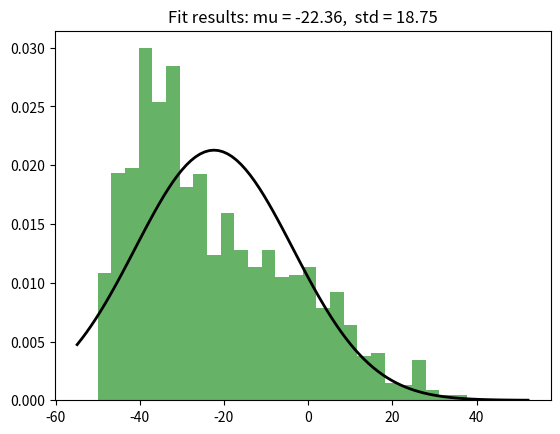

Write the Python code that produced this figure.
import numpy as np
import matplotlib.pyplot as plt
import scipy.stats as stats

# 生成示例数据
# 在实际应用中，你可以从文件或数据库中读取数据
data = [
-25.88,
-26.98,
-31.04,
-24.26,
-23.3,
-5.62,
-15.35,
-38.62,
-12.15,
-27.69,
-2.69,
0.55,
-22.23,
-36.83,
-11.91,
-7.15,
-10.09,
-10.08,
-10.08,
8.3,
-2.39,
-6.75,
-6.75,
-4.31,
4.16,
7.48,
11.15,
11.29,
12,
6.54,
9.3,
9.3,
15.67,
25.42,
8.2,
5.21,
-22.43,
-34.12,
-40.29,
-7.7,
33.33,
32.18,
11.53,
30.66,
26.74,
27.86,
42.32,
47.36,
40.26,
4.18,
16.99,
24.28,
16.28,
-9.58,
-30.24,
-37.47,
-16.87,
-6.99,
-3.78,
-0.64,
2.71,
19.52,
35.49,
38.36,
-3.25,
-30.49,
-34.69,
-27.34,
-25.79,
-25.79,
-25.79,
-22.74,
-18.84,
-14.92,
-23.32,
-26.26,
-18.27,
-40.67,
-44.36,
-24.29,
-8.6,
-4.73,
-13.7,
-48.49,
-48.9,
-48.9,
-39.09,
-40.72,
-34.3,
-34.82,
-40.95,
-45.48,
-32.21,
-27.16,
-17.57,
-12.26,
-38.35,
-42.79,
-32.93,
-16.77,
-18.05,
-18.01,
-21.99,
-18.17,
-29.15,
-31.46,
-21.28,
-21.28,
-18.27,
-17.58,
-20.68,
-18.99,
-18.99,
-18.98,
-18.99,
-18.99,
-18.99,
-18.99,
-19.76,
-19.75,
-19.76,
-19.79,
-18.19,
-14.54,
-4.13,
3.37,
-14.69,
-14.69,
-4.32,
1.92,
-15.58,
13.7,
34.1,
14.15,
18.53,
15.32,
17.98,
14.16,
17.39,
-1.72,
-7.25,
-11.52,
-5.97,
1.14,
-10.07,
-8.54,
-6.98,
-19.27,
-23.85,
-17.93,
-22.03,
-25.82,
-18.08,
-23.41,
-29.22,
-7.43,
-1.93,
-1.93,
-10.78,
-3.27,
-3.24,
-5.02,
-3.92,
-3.9,
-13.05,
-21.49,
0,
0,
-18.01,
-22.25,
-27.68,
-10.24,
-5.42,
2.25,
0.84,
-15.75,
-18.42,
-18.45,
-14.21,
-7.34,
-20.68,
-20.3,
-23.9,
-23.87,
-23.9,
-17.58,
-21.73,
-21.79,
-21.7,
-23.01,
-21.33,
-17.71,
-14.96,
-9.5,
1.81,
-20.51,
-20.15,
-33.4,
-32.37,
-26.1,
-30.14,
-24.42,
-24.42,
-24.44,
-31.07,
-26.07,
-26.04,
-26.03,
-7.81,
-1.59,
12.76,
12.72,
10.62,
-4.91,
-5.44,
-3.47,
4.7,
4.69,
4.64,
1.09,
-7.81,
1.75,
9.45,
3.33,
1.65,
1.65,
1.59,
-9.97,
-9.14,
-9.15,
-11.24,
-2.52,
-2.54,
-4.63,
-5.44,
-5.44,
-5.42,
-5.44,
-5.44,
-10.29,
-12.44,
-12.44,
-5.12,
3.46,
-1.31,
-3.72,
-3.74,
-3.73,
-18.89,
-47.73,
-47.42,
-33.57,
-40.42,
-35.96,
-29.45,
-37.3,
-1.63,
3.33,
-2.92,
-0.02,
-1.21,
-1.22,
-1.21,
0.69,
-10.06,
-12.21,
-12.22,
-19.25,
-44,
-44.02,
-36.48,
-45.6,
-45.6,
-32.31,
-31.38,
-38.13,
-31.94,
-46.52,
-46.5,
-22.5,
-6.2,
-14.49,
-15.18,
-15.17,
-32.71,
-45.84,
-30.98,
-14,
-16.12,
-10.64,
-14.51,
-18.72,
-20.91,
-14.64,
-12.69,
-14.28,
-19.1,
-19.1,
-22.03,
-38.8,
-23.95,
-22.92,
-30.87,
-32.1,
-31.77,
-31.44,
-34.91,
-33.13,
-30.41,
-30.39,
-30.34,
-30.36,
-36.67,
-28.02,
-28.99,
-14.51,
-6.18,
-10.63,
-33.76,
-49.97,
-32.68,
-7.16,
7.34,
-19.5,
-19.5,
-17.69,
-30.02,
-35.6,
-19.37,
-27.12,
-27.12,
-22.59,
-27.98,
-36.14,
-21.39,
-36.4,
-36.4,
-36.4,
-35.69,
-24.28,
-20.5,
-20.5,
-16.99,
-29.03,
-30.6,
-30.6,
-23.95,
-12.3,
-12.3,
-13.38,
-6.4,
-12.14,
-14.91,
-9.9,
-2.3,
-16.84,
-16.7,
-18.55,
-17.2,
-11.67,
-26.93,
-41.26,
-48.06,
-25.75,
-26.9,
-43.6,
-19.36,
-20.54,
-22.69,
-20.06,
-18.79,
-21.21,
-16.95,
-24.5,
-24.5,
-20.1,
-23.55,
-18.41,
-13.57,
-19.2,
-24.92,
-14.57,
-8.74,
1.3,
-8.91,
-18.2,
-18.2,
-19.01,
-25.01,
-24.7,
-32.13,
-31.29,
-37.4,
-29.6,
-28.77,
-29.5,
-29.81,
-42.94,
-44.1,
-44.1,
-47.24,
-46.74,
-46.74,
-46.74,
-46.91,
-47.84,
-47.83,
-47.83,
-47.84,
-47.83,
-45.54,
-47.12,
0,
0,
-47.12,
-47.16,
-48.2,
-48.2,
-46.14,
-41.4,
-38.35,
-41.59,
-41.6,
-41.6,
-41.6,
-41.6,
-41.6,
-37.5,
-43.11,
-44.34,
-45,
-44.99,
-45,
-40.21,
-42.1,
-42.1,
-39.71,
-36.28,
-36.27,
-32.68,
-37.18,
-35.41,
-34.06,
-39.65,
-44.28,
-43.73,
-38.85,
-49.04,
-45.96,
-44.62,
-49.07,
-46.39,
-46.39,
-46.39,
-49.88,
-49.88,
-49.53,
-49.33,
-48.26,
-48.19,
-49.09,
-49.09,
-44.96,
-44.97,
-42.89,
-38.45,
-44.17,
-49.96,
-49.64,
-48.89,
-48.89,
-48.88,
-48.89,
0,
0,
-48.89,
-48.89,
-48.89,
-48.89,
-48.89,
-49.87,
-48.38,
-46.91,
-45.88,
-44.5,
-43.19,
-43.19,
-44.06,
-47.08,
-47.08,
-48.6,
-48.6,
-44.18,
-45.98,
-46.28,
-48.77,
-45.83,
-45.83,
-45.83,
-45.83,
-45.83,
-46,
-42.88,
-48.09,
-48.09,
-48.09,
-48.09,
-48.09,
-46.89,
-46.89,
-46.89,
-46.89,
-49.74,
-49.74,
-49.79,
-47.9,
-45.69,
-45.69,
-42.69,
-45.62,
-43.29,
-43.29,
-43.29,
-43.26,
-40.59,
-43.77,
-44.19,
-44.54,
-46.68,
-46.69,
-46.69,
-44.89,
-44.89,
-44.89,
-45.59,
-45.59,
-45.59,
-45.59,
-45.59,
-45.59,
-45.59,
-45.59,
-45.59,
-46.94,
-45.73,
-45.72,
-45.72,
-45.73,
-45.72,
-45.7,
-45.7,
-45.7,
-45.7,
-45.7,
-45.7,
-45.7,
-45.7,
-45.7,
-45.7,
-45.7,
-45.7,
-45.7,
-41.29,
-41.29,
-41.28,
-41.98,
-41.98,
-41.98,
-41.99,
-41.93,
-37.8,
-37.29,
-37.29,
-37.29,
-37.29,
-37.7,
-40.8,
-40.8,
-39.89,
-39.89,
-40.57,
-41.49,
-41.49,
-40.39,
-40.39,
-40.39,
-40.39,
-39.32,
-36.99,
-37.19,
-38.19,
-38.19,
-36.07,
-33.59,
-33.59,
-36.3,
-44.08,
-45.48,
-45.49,
-45.49,
-45.49,
-45.48,
0,
0,
-45.76,
-46.4,
-42.81,
-43.61,
-44.89,
-44.89,
-44.89,
-48.9,
-48.9,
-48.9,
-45.92,
-44.89,
-44.89,
-47.19,
-47.19,
-47.19,
-43.88,
-43.88,
-43.88,
-47.62,
-44.78,
-41.5,
-39.91,
-47.63,
-36.98,
-42.87,
-42.66,
-43.49,
-43.6,
-47.49,
-47.49,
-47.49,
-47.49,
-47.49,
-47.49,
-47.49,
-47.49,
-49.6,
-46.12,
-34.79,
-34.79,
-36.36,
-41.8,
-35.79,
-35.79,
-35.78,
-36.18,
-48.08,
-48.08,
-39.86,
-36.98,
-36.98,
-36.98,
-36.99,
-36.98,
-36.99,
-36.98,
-32.65,
-41.03,
-35.47,
-33.54,
-42.97,
-38.18,
-38.16,
-23.72,
-39.29,
-39.29,
-39.5,
-43.48,
-43.48,
-43.48,
-43.48,
-43.47,
-43.48,
-41.71,
-42.8,
-42.8,
-42.8,
-42.8,
-42.8,
-39.29,
-39.48,
-41.18,
-41.17,
-33.31,
-32.99,
-38.32,
-32.49,
-32.49,
-32.48,
-35.09,
-35.09,
-35.09,
-38.99,
-40.38,
-35.37,
-24.38,
-24.38,
-24.38,
-24.39,
-24.39,
-24.39,
-24.39,
-25.69,
-34.28,
-34.28,
-30.97,
-26.69,
-26.69,
-26.69,
-26.69,
-26.68,
-26.68,
-26.68,
-27.24,
-31.38,
-31.38,
-30.26,
-30.92,
-35.91,
-47.77,
-46.73,
-46.72,
-46.58,
-48.18,
-48.18,
-47.36,
-46.58,
-46.59,
-46.58,
-40.49,
-39.58,
-39.58,
-41.27,
-45.71,
-37.78,
-37.78,
-37.72,
-34.94,
-42.96,
-43.3,
-43.3,
-40.36,
-38.9,
-38.9,
-38.9,
-38.9,
-38.9,
-38.9,
-38.9,
-36.59,
-39.27,
-39.27,
-39.27,
-39.27,
-39.26,
-39.2,
-39.2,
-33.38,
-33.38,
-33.38,
-33.38,
-37.2,
-37.2,
-37.2,
-37.2,
-39.58,
-39.57,
-39.55,
-39.55,
-39.58,
-39.58,
-39.58,
-39.56,
-33.09,
-33.08,
-33.08,
-33.08,
-33.07,
-33.08,
-33.08,
-33.08,
-35.39,
-37.88,
-37.87,
-37.87,
-37.87,
-37.87,
-37.87,
-37.87,
-35.68,
-33.69,
-33.69,
-33.69,
-33.69,
-33.69,
-33.69,
-33.69,
-36,
-46.66,
-46.67,
-46.67,
-50,
-50,
-50,
-50,
-47.5,
-39.88,
-42.8,
-42.85,
-38.81,
-38.21,
-38.7,
-32.35,
-32.7,
-28.89,
-36.57,
-36.57,
-36.57,
-36.57,
-36.57,
-39.79,
-45.02,
-45.9,
-36.15,
-35.07,
-36.55,
-37.17,
-38.07,
-38.73,
-30.84,
-28.37,
-32.07,
-33.27,
-32.02,
-35.03,
-35.67,
-33.64,
-29.91,
-31.46,
-34.72,
-34.87,
-34.86,
-33.47,
-33.75,
-33.57,
-33.57,
-35.1,
-38.6,
-42.58,
-34.88,
-27.47,
-31.61,
-32.51,
-34.22,
-34.89,
-36.74,
-40.18,
-41.2,
-41.72,
-38.59,
-38.02,
-39.33,
-40.72,
-40.72,
-40.72,
-36.34,
-36.98,
-36.98,
-34.78,
-34.45,
-33.91,
-35.77,
-32.1,
-33.98,
-36.88,
-31.16,
-31,
-30.65,
-30.72,
-29.89,
-30.5,
-28.39,
-25.26,
-23.37,
-23.38,
-32.49,
-14.68,
-39.16,
-17.58,
-34.52,
-34.49,
-34.41,
-36.11,
-37.9,
-42.48,
-30.9,
-21.74,
-21.13,
-17.38,
-21.86,
-30.47,
-30.36,
-33.02,
-33.07,
-33.07,
-35.29,
-38.96,
-44.58,
-44.59,
-44.59,
-49.29,
-49.28,
-49.29,
-49.28,
-49.28,
-49.27,
-40.53,
-37.9,
-37.9,
-43.69,
-38.43,
-38.88,
-34.75,
-40.53,
-49.98,
-43.68,
-44.21,
-46.88,
-47.39,
-48.18,
-48.18,
-48.18,
-48.18,
-48.18,
-48.18,
-42.97,
-37.38,
-31.8,
-31.1,
-31.1,
-33,
-36.08,
-36.09,
-36.08,
-36.07,
-41.81,
-34.62,
-30.95,
-42.29,
-41.9,
-49.19,
-37.86,
-47.17,
-44.1,
-32.29,
-32.56,
-30.8,
-31.79,
-25.35,
-27.57,
-27.58,
-27.56,
-30.04,
-38.18,
-38.18,
-38.18,
-43.41,
-48.78,
-48.78,
-46.2,
-43.73,
-25.98,
-25.98,
-25.98,
-28.55,
-32.68,
-32.68,
-32.68,
-27.92,
-32.28,
-32.28,
-29.51,
-35,
-28.69,
-36.49,
-37.19,
-34.1,
-42.77,
-45.22,
-44.39,
-28.49,
-28.48,
-28.48,
-28.48,
-33.93,
-31.12,
-33.79,
-34.18,
-34.18,
-34.18,
-42.48,
-41.88,
-45.24,
-35.97,
-35.98,
-38.51,
-44.54,
-39.81,
-38.47,
-36.58,
-36.58,
-36.58,
-35.41,
-41.18,
-42.92,
-39.05,
-30.14,
-35.42,
-33.59,
-35.22,
-31.18,
-27.98,
-26.6,
-26.91,
-26.36,
-34.78,
-34.67,
-32.69,
-35.17,
-29.62,
-29.73,
-31.4,
-34.23,
-36.44,
-27.99,
-23.1,
-22.85,
-23.66,
-22.18,
-23.82,
-31.07,
-32.78,
-32.49,
-32.59,
-25.3,
-23.06,
-23.33,
-22.25,
-23.09,
-25.02,
-29.14,
-30.08,
-28.34,
-26.75,
-21.7,
-20.67,
-23.27,
-26.8,
-27.35,
-24.08,
-19.53,
-16.23,
-22.42,
-29.5,
-33.32,
-35.49,
-32.06,
-29.69,
-30.25,
-30.47,
-28.21,
-24.23,
-24.28,
-25.58,
-25.58,
-30.02,
-30.57,
-31.37,
-30.8,
-32.54,
-32.22,
-32.33,
-34.19,
-39.24,
-36.66,
-40.8,
-36.47,
-33.78,
-34.67,
-32.51,
-32.95,
-34.89,
-36.21,
-30.67,
-30.34,
-28.04,
-24.58,
-21.1,
-23.86,
-30.12,
-35.09,
-35.4,
-36.77,
-28.28,
-22.39,
-20.6,
-20.03,
-22.19,
-25.11,
-31.48,
-30.69,
-31.83,
-32.78,
-32.19,
-30.44,
-29.88,
-31.22,
-33.49,
-30.78,
-31.29,
-32.38,
-35.34,
-28.41,
-24.79,
-31.11,
-37.28,
-33.99,
-33.1,
-32.59,
-36.48,
-32.11,
-27.17,
-26.19,
-10.68,
-21.97,
-23.24,
-24.85,
-27.03,
-24.53,
2.2,
-15.28,
-42.32,
-32.89,
-22.24,
-21.31,
-4.24,
-5.51,
-14.49,
-16.57,
-14.63,
-13.87,
-4.79,
-2.08,
-3.6,
-1.44,
-7.88,
-15.73,
-17.66,
-2.91,
8.02,
9.06,
8.35,
13.12,
8.09,
-4.47,
-2.42,
6,
18.09,
0.23,
-16.46,
-28.86,
-41.35,
-40.78,
-40.56,
-38.44,
-46.17,
-33.31,
-33.35,
-37.3,
-48.16,
-25.42,
-33.88,
-33.87,
-36.42,
-43.44,
-40.81,
-35.85,
-35.82,
-38.39,
-34.52,
-38.08,
-38.08,
-39.56,
-39.17,
-37.38,
-41.67,
-34.33,
-34.27,
-37.38,
-37.38,
-30.05,
-32.98,
-32.98,
-34.22,
-38.64,
-45.76,
-33.47,
-33.08,
-33.08,
-33.08,
-14.26,
0,
0,
-3.67,
-39.91,
-49.38,
-44.17,
-45.08,
-35.61,
-33.84,
-19.1,
-33.25,
-3.19,
2.72,
11.31,
-3.18,
-6.14,
-6.22,
-4.01,
-7.49,
-31.69,
-30.6,
-20.65,
-11.57,
-9.64,
-12.6,
-15.73,
-38.21,
-19.61,
-27.63,
-19.2,
-29.41,
-18.56,
-8.08,
-0.69,
-10.71,
-9.64,
15.07,
1.22,
-0.49,
-0.47,
-4.18,
-12.61,
-26.36,
-9.75,
-18.17,
-46.8,
-24.67,
-42.8,
-49.9,
-28.88,
-41.02,
-32.54,
-13.89,
-13.82,
-17.28,
-24.77,
-24.75,
-21.39,
-25.8,
-24.98,
-17.39,
-29.09,
-26.13,
-31.96,
-28.92,
-42.08,
-38.75,
-26.86,
-44.47,
-25.38,
-24.45,
-46.94,
-31.64,
-26.5,
-36.53,
-25.85,
-21.07,
-34.09,
-18.45,
-35.19,
-37.56,
-37.18,
-48.17,
-31.36,
-31.82,
-49.41,
-29.64,
-30.81,
-37.75,
-41.45,
-37.29,
-4.27,
-1.96,
-0.59,
0.86,
-11.98,
-45.87,
-11.84,
-13.26,
-13.76,
-4.9,
0.49,
6.49,
-7.68,
-26.23,
-26.25,
-11.63,
-21.32,
-12.5,
-14.39,
-28.99,
-33.59,
-20.36,
-17.71,
-35.17,
-17.6,
-28.68,
-12.6,
-17.72,
-22.82,
-5.94,
-0.94,
-16.98,
9.54,
0.58,
-16.19,
-16.24,
-2.44,
-11.38,
-11.1,
-7.18,
-13.03,
-27.88,
-46.24,
-38.52,
-27.76,
-39.06,
-23.5,
-23.98,
-11.45,
-16.51,
-1.51,
0.15,
-27.62,
-39.9,
-18.78,
-33.12,
-44.3,
-22.76,
-21.74,
-41.2,
-14.71,
-19.12,
-23.83,
-23.89,
-32.91,
0,
0,
-20.51,
-40.5,
-21.56,
-46.47,
-23.88,
-46.56,
-18.95,
-30.45,
-2.19,
-0.3,
-1.62,
-1,
6.2,
7.37,
1.5,
-7.4,
-1.36,
1.93,
6.6,
3.78,
-2.64,
-10.44,
-32.58,
-5.01,
-1.58,
-14.17,
-24.18,
-24.18,
-25.26,
-25.53,
-10.63,
-7.24,
-5.65,
3.1,
3.93,
-19.62,
-27.46,
-25.93,
-39.32,
-40.4,
-30.07,
-24.76,
-22.01,
-18.2,
-24.43,
-33.06,
-34.24,
-26.14,
-21.92,
-4.64,
-0.15,
3.13,
-29.33,
-25.77,
-18.99,
-28.35,
-7.85,
-20.34,
-24.61,
-24.64,
-22.16,
6.98,
12.45,
21.3,
-18.24,
-46.13,
-39.61,
-47.27,
-24.07,
-5.97,
-8.36,
-16.05,
-20.64,
-30.05,
-36.77,
-29.02,
-45.38,
-28.6,
-5.09,
-30.88,
-33.89,
-44.83,
-45.04,
-42.08,
-28.07,
-10.1,
-11.15,
1.76,
24.95,
-10.8,
-21.87,
-21.88,
-21.88,
-21.88,
-21.87,
-21.87,
-21.88,
-24.53,
-15.69,
-9.52,
-15.98,
-21.17,
-21.18,
-21.18,
-19.72,
-12.78,
-11.24,
-10.74,
-20.16,
-12.01,
-9.58,
-9.58,
-8,
-12.48,
-5.27,
-6.87,
-13.88,
-14.55,
-9.71,
-18.16,
-16.13,
-21.98,
-26.54,
-36.93,
-10.87,
-6.18,
-6.18,
-18.04,
-21.88,
-21.87,
-21.88,
-20.2,
-18.09,
-18.09,
-18.08,
-16.49,
-16.58,
-16.58,
-16.58,
-19.11,
-21.78,
-21.78,
-16.81,
-17.8,
-25.58,
-25.59,
-17.1,
-19.99,
-23.88,
-18.09,
-16.37,
-16.38,
-12.43,
-23.06,
0,
0,
-20.85,
-32.1,
-15.61,
-17.88,
-17.43,
-10.22,
-22.2,
-18.89,
-19.55,
-21.52,
-27.17,
-7.19,
-16.39,
0,
0,
-14.65,
-26.3,
-23.06,
-23.02,
-21.82,
-25.96,
-11.48,
-3.88,
-10.37,
-8.48,
-0.89,
-0.89,
-13.79,
-10.49,
-13.78,
-13.77,
-20.78,
-25.22,
-26.19,
-18.68,
-18.68,
-18.69,
-20.48,
-31.98,
-18.9,
-17.07,
-15.21,
-21.19,
-21.18,
-21.17,
-22.42,
-27.89,
-27.89,
-22.84,
-21.5,
-43.1,
-20.73,
-28.8,
-37.61,
-33.88,
-20.3,
-10.78,
-21.14,
-13.69,
-20.84,
-31.19,
-11.13,
-23.1,
-24.8,
-14.4,
-17.96,
-30.1,
-18.9,
-34.47,
-40.86,
-22.22,
-17.06,
-13.38,
-21.46,
-9.34,
-8.78,
-13.49,
-13.49,
-8.93,
-2.19,
3.79,
-3.77,
-20.91,
-24.8,
-24.72,
-10.38,
-9.19,
-3.2,
-8.57,
-9.98,
-9.99,
-6.48,
-7.18,
-16.77,
-5.56,
-5.29,
1.39,
-21.9,
-23.19,
-19.89,
-20.64,
-31.57,
-31.56,
-19.6,
-12.6,
-12.6,
1.52,
-15.23,
-26.36,
-38.53,
-22.17,
-18.77,
-22.72,
-22.3,
-24.28,
-24.81,
-34.92,
-17.32,
-22.89,
-23.38,
-17.88,
-16.49,
-16.49,
-16.49,
-16.49,
-16.48,
-22.9,
-32.07,
-28.01,
-26.57,
-33.03,
-24.48,
-25.1,
-32.46,
-30.88,
-36.03,
-36.47,
-32.59,
-25.48,
-18.05,
3.52,
3.39,
-12.59,
-27.26,
-28.88,
-28.87,
-28.88,
-28.88,
-28.87,
-31.12,
-32.59,
-32.59,
-26.96,
-26.93,
-26.93,
-26.92,
-26.95,
-26.97,
-26.97,
-26.95,
-26.97,
-26.97,
-26.97,
-29.66,
-29.65,
-29.61,
-29.6,
-29.66,
-29.67,
-29.66,
-29.66,
-29.66,
-27.25,
-27.25,
-27.25,
-27.25,
-27.27,
-27.27,
-27.27,
-27.27,
-27.27,
-27.27,
-27.27,
-27.26,
-27.26,
-27.26,
-27.26,
-27.24,
-27.24,
-27.24,
-27.24,
-32.5,
-32.5,
-32.5,
-32.5,
-32.5,
-19.07,
-19.08,
-19.08,
-19.07,
-19.07,
-24.87,
-24.87,
-24.87,
-24.87,
-24.87,
-24.87,
-24.87,
-24.87,
-24.87,
-24.87,
-24.87,
-24.87,
-30.48,
-30.48,
-30.48,
-30.06,
-30.06,
-30.06,
-33.01,
-33.01,
-33.01,
-34.5,
-34.5,
-34.5,
-34.5,
-34.5,
-34.5,
-34.45,
-34.45,
-34.45,
-34.45,
-34.45,
-34.45,
-35.57,
-35.57,
-35.57,
-35.57,
-35.57,
-35.57,
-36.77,
-36.77,
-36.77,
-36.73,
-36.73,
-36.73,
-36.7,
-36.7,
-36.7,
-36.7,
-44.9,
-44.9,
-44.9,
-44.9,
-44.9,
-44.9,
-38.7,
-38.7,
-38.7,
-38.7,
-38.7,
-38.7,
-38.77,
-38.77,
-38.77,
-38.76,
-38.76,
-38.76,
-40.9,
-40.9,
-40.9,
-26.5,
-26.5,
-26.5,
-17.29,
-17.29,
-17.29,
-17.28,
-17.28,
-17.28,
-17.28,
-17.28,
-17.28,
-17.28,
-17.28,
-17.33,
-17.33,
-17.33,
-17.33,
-20.24,
-20.24,
-20.24,
-20.24,
-17.28,
-17.28,
-17.28,
-17.28,
-32.4,
-32.4,
-32.4,
-32.4,
-32.4,
-32.4,
-32.4,
-32.4,
-32.4,
-32.4,
-32.4,
-32.4,
-29.67,
-29.67,
-29.67,
-29.67,
-24.68,
-24.68,
-24.68,
-24.68,
-23.46,
-23.46,
-23.46,
-23.46,
-29.67,
-29.67,
-29.67,
-29.67,
-29.67,
-29.67,
-29.67,
-29.67,
-29.67,
-29.67,
-29.67,
-29.67,
-29.67,
-29.67,
-34.26,
-34.26,
-34.26,
-34.26,
-34.26,
-34.26,
-34.26,
-34.26,
-37.71,
-37.71,
-37.71,
-37.71,
-42.26,
-42.26,
-42.26,
-42.26,
-42.26,
-42.26,
-42.26,
-42.26,
-42.25,
-42.25,
-42.25,
-42.25,
-48.5,
-48.5,
-48.5,
-41.06,
-38.8,
-31.17,
-31.17,
-31.17,
-31.17,
-31.18,
-31.18,
-31.18,
-31.18,
-31.18,
-31.18,
-31.18,
-31.18,
-31.18,
-31.18,
-31.18,
-31.18,
-31.18,
-31.18,
-31.19,
-31.19,
-31.19,
-31.19,
-31.19,
-31.19,
-31.19,
-31.19,
-26.58,
-26.58,
-26.58,
-34.84,
-34.84,
-34.84,
-34.84,
-28.42,
-28.42,
-28.42,
-28.42,
-45.08,
-45.08,
-45.08,
-45.08,
-45.08,
-45.08,
-45.08,
-45.08,
-38.39,
-38.39,
-38.39,
-38.39,
-38.39,
-38.39,
-39.39,
-39.39,
-39.39,
-39.06,
-39.06,
-39.06,
-32.36,
-32.36,
-32.36,
-32.36,
-39.39,
-39.39,
-39.39,
-39.39,
-39.39,
-39.39,
-39.39,
-39.39,
-33.43,
-33.43,
-33.43,
-45.65,
-45.65,
-45.65,
-41.09,
-41.09,
-41.09,
-45.26,
-45.26,
-45.26,
-41.06,
-41.06,
-41.06,
-41.07,
-41.07,
-41.07,
-33.49,
-33.49,
-33.49,
-37.2,
-37.2,
-37.2,
-37.2,
-37.2,
-37.2,
-37.2,
-37.2,
-40.1,
-40.1,
-40.1,
-40.1,
-40.1,
-40.1,
-40.1,
-40.1,
-40.1,
-2.7,
-2.7,
-2.7,
-17.1,
-17.1,
-17.1,
-21.96,
-21.96,
-21.96,
-30.07,
-30.07,
-30.07,
-23.1,
-23.1,
-23.1,
-19.44,
-19.44,
-19.44,
-14.4,
-14.4,
-14.4,
21.24,
21.24,
21.24,
12.75,
12.75,
12.75,
-13.6,
-13.6,
-13.6,
-13.36,
-13.36,
-13.36,
-13.3,
-13.3,
-13.3,
-13.3,
-13.3,
-13.3,
-21.37,
-21.37,
-28.15,
-28.15,
-28.15,
-31.04,
-37.2,
-37.2,
-30.8,
-30.8,
-30.8,
-30.8,
-30.8,
-30.8,
-24.7,
-24.7,
-24.7,
-17.4,
-17.4,
-17.4,
-17.4,
-19,
-19,
-19,
-19,
-19,
-19,
-23.5,
-23.5,
-23.5,
-22.74,
-22.74,
-22.74,
-20.91,
-20.91,
-20.91,
-24.5,
-24.5,
-24.5,
-24.5,
-24.5,
-24.5,
-24.5,
-24.5,
-24.5,
-24.5,
-24.5,
6.28,
6.28,
6.28,
-22.54,
-22.54,
-22.54,
-22.54,
-11.3,
-11.3,
-11.3,
-11.3,
-35.35,
-35.35,
-35.35,
-35.35,
-39.1,
-39.1,
-39.09,
-39.09,
-39.09,
-16.36,
-16.36,
-16.36,
-13.5,
-13.5,
-13.5,
-38.01,
-38.01,
-38.01,
-38.01,
-37,
-37,
-37,
-37,
-37,
-37,
-37,
-37,
-37,
-37,
-37,
-42.32,
-42.32,
-42.32,
-46.4,
-46.4,
-46.4,
-46.4,
-46.4,
-46.4,
-45.06,
-45.06,
-45,
-45,
-45,
-45,
-35.9,
-35.9,
-35.9,
-41.84,
-41.84,
-41.84,
-41.8,
-41.8,
-41.8,
-39.9,
-39.9,
-39.9,
-39.9,
-41.1,
-41.1,
-41.1,
-41.1,
-41.1,
-41.1,
-33.6,
-33.6,
-33.6,
-33.6,
-43.31,
-43.31,
-46.13,
-46.13,
-39.7,
-39.7,
-39.7,
-39.7,
-39.7,
-39.7,
-38.31,
-38.31,
-38.07,
-38.07,
-32.36,
-32.36,
-18.02,
-18.02,
-18.02,
-6.61,
-6.61,
-6.61,
-9.61,
-9.61,
-9.61,
-17.91,
-17.91,
-17.91,
-44.79,
-44.79,
-44.79,
-43.81,
-43.81,
-43.81,
-36.09,
-36.09,
-36.09,
-36.1,
-36.1,
-36.1,
-36.97,
-36.97,
-36.97,
-41.57,
-41.57,
-41.57,
-48.79,
-48.79,
-48.79,
-48.79,
-46.17,
-46.17,
-46.17,
-46.17,
-33.53,
-33.53,
-33.53,
-27.11,
-27.11,
-27.11,
-27.85,
-27.85,
-27.85,
-45.1,
-45.1,
-45.1,
-10.9,
-10.9,
-10.9,
-10.9,
-10.9,
-10.9,
-7.94,
-7.94,
-7.94,
-7.94,
-43.93,
-43.93,
-42.91,
-42.91,
-42.91,
-45.74,
-45.74,
-45.74,
-42.01,
-42.01,
-42.01,
-43.44,
-43.44,
-43.44,
-38.13,
-38.13,
-38.13,
-39.99,
-39.99,
-39.99,
-39.71,
-39.71,
-39.71,
-37.71,
-37.71,
-37.71,
-45.57,
-45.57,
-45.57,
-38.04,
-38.04,
-38.04,
-39.17,
-39.17,
-39.17,
-36.42,
-36.42,
-38.89,
-38.89,
-38.89,
-36.81,
-36.81,
-36.81,
-36.81,
-36.81,
-36.81,
-39.35,
-39.35,
-39.35,
-44.62,
-44.62,
-44.62,
-44.8,
-44.8,
-44.8,
-45.15,
-45.15,
-45.15,
-49.95,
-49.95,
-49.95,
-48.6,
-48.6,
-48.6,
-26.41,
-26.41,
-26.41,
-40.52,
-40.52,
-40.52,
-40.52,
-35.21,
-35.21,
-49.52,
-49.52,
-49.52,
-49.52,
-40.41,
-40.41,
-40.41,
-40.41,
-40.41,
-40.41,
-41.09,
-41.09,
-39.62,
-39.62,
-39.62,
-39.94,
-39.94,
-39.94,
-39.94,
-44.5,
-44.5,
-44.5,
-44.5,
-40.22,
-40.22,
-40.22,
-40.21,
-40.21,
-40.21,
-47.79,
-47.79,
-37.16,
-37.16,
-37.16,
-42.22,
-42.22,
-42.22,
-42.22,
-42.22,
-42.22,
-42.22,
-42.22,
-36.96,
-36.96,
-36.96,
-41.37,
-41.37,
-41.37,
-49.6,
-49.6,
-49.6,
-49.6,
-41.75,
-41.75,
-41.75,
-41.82,
-41.82,
-41.82,
-41.05,
-41.05,
-41.05,
-49.66,
-49.66,
-49.66,
-49.66,
-40.04,
-40.04,
-40.04,
-38.61,
-38.61,
-38.61,
-44.18,
-44.18,
-44.18,
-44.99,
-44.99,
-44.99,
-36.4,
-36.4,
-36.4,
-36.4,
-39.6,
-39.6,
-43.3,
-43.3,
-43.3,
-38.3,
-38.3,
-38.3,
-38.69,
-38.69,
-38.69,
-39.1,
-39.1,
-39.1,
-39.1,
-39.1,
-39.1,
-40.29,
-40.29,
-40.29,
-40.7,
-40.7,
-40.7,
-38.99,
-38.99,
-38.99,
-44.4,
-44.4,
-44.4,
-35.83,
-35.83,
-37.4,
-37.4,
-37.4,
-38.44,
-38.44,
-42.5,
-42.5,
-42.5,
-40.19,
-40.19,
-40.19,
-40.19,
-48.13,
-48.13,
-48.13,
-38,
-38,
-43.8,
-43.8,
-43.8,
-43.8,
-43.6,
-43.6,
-43.6,
-43.6,
-43.6,
-43.6,
-43.6,
-43.6,
-43.6,
-38,
-38,
-38,
-37.99,
-37.99,
-37.99,
-38,
-38,
-38,
-38.01,
-38.01,
-38.01,
-45.09,
-45.09,
-8.06,
-8.06,
-8.06,
-32.54,
-32.54,
-32.54,
-12.21,
-12.21,
-12.21,
0,
0,
0,
0,
-37.25,
-37.25,
-23.39,
-23.39,
-23.39,
-3.5,
-3.5,
-3.5,
-37.56,
-37.56,
-37.56,
-42.16,
-42.16,
-42.16,
-42.18,
-42.18,
-42.18,
-42.18,
-30.5,
-30.5,
-30.5,
-30.5,
-30.5,
-30.49,
-30.49,
-30.49,
-30.5,
-30.5,
-30.5,
-25.2,
-25.2,
-25.2,
-25.2,
-25.2,
-25.2,
-19.19,
-19.19,
-19.19,
-19.19,
-19.18,
-19.18,
-19.18,
-19.18,
-19.18,
-19.18,
-19.18,
-20.61,
-20.61,
-20.61,
-11.78,
-11.78,
-11.78,
-24.39,
-24.39,
-24.39,
-24.37,
-24.37,
-24.37,
-24.37,
-24.37,
-24.37,
-24.38,
-24.38,
-24.38,
-47.3,
-47.3,
-47.3,
-47.3,
-47.3,
-47.3,
-47.3,
-47.3,
-47.3,
-46.5,
-46.5,
-46.5,
-45.35,
-45.35,
-45.35,
-45.35,
-46.09,
-46.09,
-44.73,
-44.73,
-44.73,
-46.2,
-46.2,
-46.2,
-46.2,
-46.2,
-46.2,
-46.2,
-46.2,
-46.2,
-46.2,
-46.2,
-46.2,
-46.2,
-46.2,
-46.2,
-46.2,
-46.2,
-46.2,
-46.2,
-46.2,
-46.2,
-46.2,
-46.2,
-46.2,
-46.2,
-46.2,
-42.6,
-42.6,
-42.6,
-32.71,
-32.71,
-33.51,
-33.51,
-33.51,
-33.51,
-33.92,
-33.92,
-33.92,
-33.91,
-33.91,
-33.91,
-36.64,
-36.64,
-36.64,
-36.52,
-36.52,
-36.52,
-39.7,
-39.7,
-39.7,
-39.7,
-39.7,
-39.7,
-39.7,
-36.63,
-36.63,
-36.63,
-36.63,
-39.7,
-39.7,
-39.7,
-39.7,
-39.7,
-39.7,
-39.7,
-39.7,
-39.7,
-39.7,
-39.7,
-39.7,
-35.56,
-35.56,
-35.56,
-37.1,
-37.1,
-37.1,
-37.1,
-37.1,
-37.1,
-35.1,
-35.1,
-35.1,
-35.08,
-35.08,
-35.08,
-35.08,
-35.41,
-35.41,
-35.41,
-35.41,
-39.69,
-39.69,
-39.69,
-39.69,
-39.69,
-39.69,
-34.99,
-34.99,
-39.7,
-39.7,
-39.7,
-39.7,
-35.3,
-35.3,
-35.3,
-35.3,
-39.3,
-39.3,
-39.3,
-4.87,
-4.87,
-4.87,
-34.5,
-34.5,
-34.5,
-34.5,
-35.75,
-35.75,
-35.75,
-35.75,
-40,
-40,
-40,
-40,
-40,
-40,
-40,
-40,
-34.5,
-34.5,
-34.5,
-29.97,
-29.97,
-29.97,
-29.97,
-33.77,
-33.77,
-33.77,
-33.77,
-30.5,
-30.5,
-30.5,
-30.5,
-30.5,
-30.5,
-30.5,
-30.5,
-30.5,
-30.5,
-30.5,
-33.5,
-33.5,
-33.5,
-33.5,
-33.5,
-33.5,
-33.5,
-33.5,
-33.51,
-33.51,
-33.51,
-33.51,
-33.5,
-33.5,
-33.5,
-33.5,
-25.93,
-25.93,
-25.93,
-22.4,
-22.4,
-22.4,
-22.4,
-33.5,
-33.5,
-33.5,
-33.5,
-31.54,
-31.54,
-31.54,
-31.54,
-31.55,
-31.55,
-31.55,
-31.55,
-31.55,
-31.55,
-31.55,
-31.55,
-31.56,
-31.56,
-31.56,
-31.56,
-30.88,
-30.88,
-31.54,
-31.54,
-31.54,
-31.54,
-31.55,
-31.55,
-31.55,
-31.55,
-31.55,
-31.55,
-31.55,
-31.55,
-31.55,
-31.55,
-31.55,
-31.55,
-40.6,
-40.6,
-40.6,
-41.5,
-41.5,
-41.5,
-41.5,
-39.08,
-39.08,
-39.08,
-39.08,
-37.2,
-37.2,
-37.2,
-37.2,
-37.2,
-37.2,
-37.2,
-41.5,
-41.5,
-41.5,
-41.5,
-31.17,
-31.17,
-31.17,
-31.17,
-31.15,
-31.15,
-31.15,
-31.15,
-31.15,
-31.15,
-31.15,
-31.15,
-36.54,
-36.54,
-36.54,
-36.54,
-34.67,
-34.67,
-34.67,
-34.67,
-32.14,
-32.14,
-32.14,
-32.14,
-32.12,
-32.12,
-32.12,
-32.12,
-36.64,
-36.64,
-36.64,
-36.64,
-36.65,
-36.65,
-36.65,
-36.65,
-36.66,
-36.66,
-36.66,
-36.66,
-36.65,
-36.65,
-36.65,
-36.65,
-37.3,
-37.3,
-37.3,
-37.3,
-37.3,
-37.3,
-37.3,
-37.3,
-37.3,
-37.3,
-37.3,
-37.3,
-37.3,
-37.3,
-37.3,
-37.3,
-44,
-44,
-44,
-37.26,
-37.26,
-37.26,
-37.26,
-37.26,
-37.26,
-37.26,
-38.9,
-38.9,
-38.9,
-38.9,
-38.9,
-38.9,
-38.9,
-38.9,
-38.9,
-38.9,
-38.9,
-38.9,
-33.3,
-33.3,
-33.3,
-33.3,
-33.44,
-33.44,
-33.44,
-33.44,
-33.44,
-33.41,
-33.41,
-33.41,
-33.41,
-33.41,
-33.41,
-33.41,
-33.41,
-33.41,
-33.41,
-33.41,
-33.43,
-33.43,
-33.43,
-33.42,
-33.42,
-33.42,
-33.42,
-33.42,
-33.4,
-33.4,
-33.4,
-33.4,
-33.4,
-33.4,
-33.4,
-33.4,
-33.4,
-33.4,
-33.42,
-33.42,
-33.42,
-31.03,
-31.03,
-28.59,
-28.59,
-28.59,
-28.59,
-28.58,
-28.58,
-28.58,
-28.58,
-29.79,
-29.79,
-29.79,
-29.79,
-29.8,
-29.8,
-29.8,
-29.8,
-30.6,
-30.6,
-30.6,
-30.6,
-30.6,
-30.6,
-30.6,
-30.6,
-28.78,
-28.78,
-28.78,
-28.78,
-28.78,
-28.78,
-28.78,
-28.78,
-28.77,
-28.77,
-28.77,
-28.77,
-28.78,
-28.78,
-28.78,
-28.78,
-30.1,
-30.1,
-30.27,
-30.27,
-30.27,
-30.27,
-30.27,
-30.27,
-30.27,
-30.27,
-30.27,
-30.27,
-30.27,
-30.27,
-30.27,
-30.27,
-31.17,
-31.17,
-31.17,
-31.17,
-31.17,
-26.58,
-26.58,
-26.58,
-26.58,
-26.58,
-26.58,
-26.58,
-26.58,
-26.58,
-26.58,
-26.58,
-26.58,
-26.59,
-26.59,
-26.59,
-26.59,
-26.59,
-26.59,
-26.59,
-26.59,
-26.59,
-26.59,
-26.59,
-26.59,
-26.58,
-26.58,
-26.58,
-26.58,
-26.58,
-26.58,
-26.58,
-26.58,
-26.58,
-26.58,
-26.58,
-26.58,
-34.37,
-34.37,
-34.37,
-34.37,
-34.37,
-34.38,
-34.38,
-34.38,
-34.38,
-34.38,
-34.37,
-34.37,
-34.37,
-34.37,
-34.37,
-34.5,
-34.5,
-34.5,
-34.5,
-34.5,
-40.12,
-40.12,
-40.12,
-40.12,
-40.12,
-42.92,
-42.92,
-42.92,
-42.92,
-46.37,
-46.37,
-46.37,
-42.68,
-42.68,
-42.68,
-40.9,
-40.9,
-40.9,
-19.71,
-19.71,
-19.71,
-26.42,
-26.42,
-26.42,
-26.42,
-25.35,
-25.35,
-25.35,
-25.35,
-18.55,
-18.55,
-18.55,
-18.55,
-0.08,
-0.08,
-0.08,
-18.59,
-18.59,
-18.59,
-18.59,
-22.64,
-22.64,
-22.64,
-22.64,
-22.64,
-22.64,
-22.64,
-22.64,
-4.23,
-4.23,
-4.23,
-16.04,
-16.04,
-16.04,
-5.94,
8.76,
8.76,
-2.24,
-2.24,
-2.24,
-14.75,
-14.75,
-14.75,
-14.75,
-14.75,
-14.75,
-14.75,
-14.75,
-14.75,
-14.75,
-14.75,
-14.81,
-14.81,
-14.81,
-16.05,
-16.05,
-16.05,
-16.05,
-10.33,
-10.33,
-10.33,
-10.33,
-9.56,
-9.56,
-9.56,
-9.56,
2.48,
2.48,
2.48,
16.05,
16.05,
16.05,
16.05,
-15.14,
-15.14,
-15.14,
-15.14,
-25.7,
-25.7,
-25.7,
-25.7,
-25.7,
-25.7,
-12.25,
-12.25,
-12.25,
-14.07,
-14.07,
-14.07,
-32.48,
-32.48,
-30.01,
-30.01,
-30.01,
-25.36,
-25.36,
-25.36,
-15.47,
-15.47,
-15.47,
-15.28,
-15.28,
-15.28,
-13.72,
-13.72,
-13.72,
-14.18,
-14.18,
-14.18,
-9.42,
-9.42,
-9.42,
-12.73,
-12.73,
-12.73,
-17.07,
-17.07,
-17.07,
-17.07,
-17.07,
-17.07,
-15.67,
-15.67,
-15.67,
-15.67,
-15.67,
-15.67,
-6.78,
-6.78,
-6.78,
-7.84,
-7.84,
-7.84,
-6.14,
-6.14,
-6.14,
-17.68,
-17.68,
-17.68,
-17.68,
-17.68,
-17.68,
-8.99,
-8.99,
-8.99,
-9.98,
-9.98,
-9.98,
-12.17,
-12.17,
-12.17,
-9.23,
-9.23,
-9.23,
-9.68,
-9.68,
-9.68,
-12.81,
-12.81,
-12.81,
0.3,
0.3,
0.3,
0.3,
0.3,
0.3,
-14.12,
-14.12,
-14.12,
-11.42,
-11.42,
-11.42,
-9.78,
-9.78,
3.34,
3.34,
30.99,
30.99,
30.99,
25.98,
25.98,
25.98,
-10.66,
-10.66,
-10.66,
-13.36,
-13.36,
-13.36,
-24.86,
-24.86,
-24.86,
18.49,
18.49,
14.52,
14.52,
14.52,
-2.98,
-2.98,
-2.98,
-28.76,
-28.76,
-28.76,
-20.22,
-20.22,
-7.2,
-7.2,
-7.2,
-7.19,
-7.19,
-7.19,
3.54,
3.54,
3.54,
3.55,
3.55,
3.55,
13.72,
13.72,
13.72,
10.58,
10.58,
10.58,
16.1,
16.1,
16.1,
17.12,
17.12,
17.12,
8.94,
8.94,
8.94,
0.36,
0.36,
0.36,
-3.6,
-3.6,
-3.6,
-3.98,
-3.38,
-3.38,
10.74,
10.74,
10.74,
5.21,
5.21,
5.21,
7.19,
7.19,
7.19,
7.19,
25.86,
25.86,
12.3,
12.3,
12.3,
12.34,
12.34,
12.34,
12.19,
12.19,
12.19,
12.43,
12.43,
12.43,
3.61,
3.61,
3.61,
-2.71,
-2.71,
-2.71,
3.61,
3.61,
3.61,
2.81,
2.81,
2.81,
-4.19,
-4.19,
-4.19,
18.64,
18.64,
18.64,
17.93,
17.93,
17.93,
5.28,
5.28,
5.28,
5.28,
-2.8,
-2.8,
-0.75,
-0.75,
-0.75,
3.1,
3.1,
6.79,
6.79,
6.79,
2.15,
2.15,
2.15,
7.55,
7.55,
7.55,
5,
5,
5,
5,
5,
5,
5,
5,
5,
0.93,
0.93,
0.93,
0.93,
0.93,
-3.39,
-3.39,
-3.39,
-3.39,
-3.39,
-1.11,
-1.11,
-1.11,
0.68,
0.68,
0.68,
11.43,
11.43,
11.43,
11.44,
11.44,
11.44,
11.44,
11.44,
11.44,
-0.2,
-0.2,
-0.2,
-0.2,
-0.2,
-0.2,
-9.79,
-9.79,
-9.79,
-12.58,
-12.58,
-12.58,
-10.57,
-10.57,
-10.57,
-10.83,
-10.83,
-10.83,
-10.67,
-10.67,
-10.67,
-10.67,
-10.67,
-10.67,
-10.67,
-10.67,
-10.67,
-10.67,
-10.67,
-10.67,
-10.67,
-10.67,
-10.67,
-0.03,
-0.03,
-0.03,
-2.69,
-2.69,
-2.69,
5.61,
5.61,
5.61,
5.61,
5.61,
5.61,
-7.4,
-7.4,
-7.4,
-7.39,
-7.39,
-7.39,
-7.39,
-7.39,
-7.39,
-12.49,
-12.49,
-12.49,
-12.48,
-12.48,
-12.48,
-12.49,
-12.49,
-12.49,
-4.08,
-4.08,
-4.08,
-4.1,
-4.1,
-4.1,
-4.08,
-4.08,
-4.08,
-18.58,
-18.58,
-18.58,
-18.58,
-18.58,
-18.58,
-18.58,
-18.58,
-18.58,
-17.21,
-17.21,
-17.21,
-20.95,
-20.95,
-20.95,
-20.95,
-20.77,
-20.77,
-20.77,
-20.77,
-32.21,
-32.21,
-32.21,
-32.21,
-32.21,
-32.21,
-32.2,
-32.2,
-32.2,
-7.33,
-7.33,
-7.33,
-24.33,
-24.33,
-24.33,
-19.06,
-19.06,
-19.06,
-20.37,
-20.37,
-20.37,
-20.36,
-20.36,
-20.36,
-33.04,
-33.04,
-33.04,
-31.72,
-31.72,
-39.42,
-39.42,
-39.42,
-40.37,
-40.37,
-40.37,
-43.17,
-43.17,
-43.17,
-43.14,
-43.14,
-43.14,
-42.6,
-42.6,
-42.6,
-42.6,
-42.6,
-42.1,
-42.1,
-42.1,
-42.19,
-42.19,
-41.17,
-41.17,
-41.17,
-41.16,
-41.16,
-41.16,
-37.17,
-37.17,
-37.17,
-40.31,
-40.31,
-40.31,
-36.96,
-36.96,
-36.96,
-36.97,
-36.97,
-36.97,
-38.37,
-38.37,
-38.37,
-38.36,
-38.36,
-38.36,
-36.96,
-36.96,
-36.96,
-36.96,
-36.96,
-36.96,
-36.96,
-40.06,
-40.06,
-40.06,
-40.06,
-36.64,
-36.64,
-36.64,
-37.05,
-37.05,
-37.05,
-37.06,
-37.06,
-37.06,
-37.16,
-37.16,
-37.16,
-37.16,
-37.16,
-37.16,
-16.17,
-16.17,
-16.17,
-16.17,
-16.17,
-16.17,
-19.8,
-19.8,
-19.8,
-20.04,
-20.04,
-20.04,
-29.58,
-29.58,
-29.58,
-24.09,
-24.09,
-24.09,
-26.58,
-26.58,
-26.58,
7.53,
7.53,
7.53,
7.53,
-26.5,
-26.5,
-26.5,
-26.5,
-14.46,
-14.46,
-14.46,
-8.44,
-8.44,
-8.44,
-2.45,
-2.45,
-2.45,
-17.83,
-17.83,
-17.83,
-19.39,
-19.39,
-19.39,
-21.06,
-21.06,
-21.06,
5.07,
5.07,
5.07,
5.07,
5.07,
5.07,
5.4,
5.4,
5.4,
5.4,
5.4,
5.4,
-13.17,
-13.17,
-13.17,
-21.07,
-21.07,
-21.07,
-10.43,
-10.43,
-10.43,
-15.88,
-15.88,
-15.88,
-15.36,
-15.36,
-15.36,
-15.35,
-15.35,
-15.35,
-15.36,
-15.36,
-15.36,
-11.37,
-11.37,
-4.97,
-4.97,
-4.97,
-4.97,
-4.97,
-4.97,
-4.97,
-4.97,
-4.97,
30.03,
30.03,
30.03,
32.1,
32.1,
32.1,
20.85,
20.85,
20.85,
28.8,
28.8,
28.8,
16.18,
16.18,
16.18,
17.31,
17.31,
17.31,
22.32,
22.32,
22.32,
24.8,
24.8,
24.8,
1.52,
1.52,
1.52,
1.51,
1.51,
1.51,
1.52,
1.52,
1.52,
1.51,
1.51,
1.51,
6.61,
6.61,
-29.48,
-29.48,
-29.48,
-35.2,
-35.2,
-35.2,
-6.89,
-6.89,
-6.89,
-16.81,
-16.81,
-16.81,
-7.87,
-7.87,
-7.87,
-18.12,
-18.12,
-18.12,
-8.5,
-8.5,
-8.5,
-13.78,
-13.78,
-13.78,
-5.48,
-5.48,
-5.48,
-13.09,
-13.09,
-13.09,
-7.66,
-7.66,
-7.66,
-11.9,
-11.9,
-11.9,
-4.87,
-4.87,
-4.87,
-2.02,
-2.02,
-2.02,
-2.93,
-2.93,
-2.93,
-6.19,
-6.19,
-6.19,
1.04,
1.04,
1.04,
-6.59,
-6.59,
-6.59,
-6.99,
-6.99,
-6.99,
-6.99,
-6.99,
-6.99,
-9.27,
-9.27,
-9.27,
-9.26,
-9.26,
-9.26,
-5.99,
-5.99,
-5.99,
-9.38,
-9.38,
-9.38,
-23.35,
-23.35,
-23.35,
-0.8,
-0.8,
-0.8,
-19.39,
-19.39,
-19.39,
-19.49,
-19.49,
-19.49,
-19.49,
-19.38,
-19.38,
-19.38,
-19.38,
-27.82,
-27.82,
-28.6,
-28.6,
-28.6,
-28.6,
-28.6,
-28.6,
-28.6,
-28.6,
-28.6,
-28.6,
-28.6,
-28.6,
-28.6,
-28.6,
-28.6,
4.16,
4.16,
4.16,
4.16,
-2.8,
-2.8,
-2.8,
-2.8,
-2.8,
-2.8,
-2.8,
-2.8,
-21.49,
-21.49,
-21.49,
-21.49,
-20.43,
-20.43,
-20.43,
-20.43,
-4.77,
-4.77,
-4.77,
-4.77,
-29.12,
-29.12,
-29.12,
4.39,
4.39,
4.39,
17.88,
17.88,
17.88,
-36.21,
-36.21,
-36.21,
-36.21,
1.8,
1.8,
1.8,
16.94,
16.94,
16.94,
10.65,
10.65,
10.65,
11.21,
11.21,
11.3,
11.3,
11.3,
-18.39,
-18.39,
-18.39,
-16.17,
-16.17,
-16.17,
-16.17,
-45.44,
-45.44,
-45.44,
-45.44,
-43.24,
-43.24,
-43.24,
-8.97,
-8.97,
-8.97,
-8.97,
-44.39,
-44.39,
-44.39,
-44.39,
-16.78,
-16.78,
-16.78,
-16.78,
-28.38,
-28.38,
-28.38,
-28.38,
-22.77,
-22.77,
-22.77,
-22.77,
-9.5,
-9.5,
-9.5,
-9.5,
-19.52,
-19.52,
-19.52,
-19.52,
-31.93,
-31.93,
-31.93,
-16.7,
-16.7,
-16.7,
-16.7,
-36.64,
-36.64,
-36.64,
-36.64,
-39.95,
-39.95,
-39.95,
-22.13,
-22.13,
-22.13,
-22.13,
-45.98,
-45.98,
-45.98,
-45.98,
-33.5,
-33.5,
-33.5,
-33.5,
-27.13,
-27.13,
-27.13,
-27.13,
-42.06,
-42.06,
-42.06,
-20.69,
-20.69,
-20.69,
-20.66,
-20.66,
-20.66,
-20.66,
-20.7,
-20.7,
-20.7,
-20.7,
-20.65,
-20.65,
-20.65,
-20.65,
-40.8,
-40.8,
-40.8,
-31.29,
-31.29,
-31.29,
-31.18,
-31.18,
-31.18,
25.22,
25.22,
25.22,
25.16,
25.16,
25.16,
25.16,
25.16,
25.16,
25.16,
8.35,
8.35,
8.35,
8.49,
8.49,
8.49,
2.01,
2.01,
-6.39,
-6.39,
-6.39,
0.8,
0.8,
0.8,
0.8,
0.6,
0.6,
0.6,
0.6,
0.97,
0.97,
0.97,
3.62,
3.62,
3.62,
2.72,
2.72,
2.72,
-12.12,
-12.12,
-12.12,
-12.12,
2.82,
2.82,
2.82,
2.82,
-1.54,
-1.54,
-1.54,
-12.02,
-12.02,
-12.02,
-9.29,
-9.29,
-9.29,
6.3,
6.3,
6.3,
6.3,
6.3,
6.3,
6.3,
6.3,
1.85,
1.85,
1.85,
5.6,
5.6,
5.6,
5.6,
5.6,
0.28,
0.28,
0.28,
7.39,
7.39,
6.26,
6.26,
6.26,
3.53,
3.53,
-12.89,
-12.89,
-12.89,
-12.89,
15.49,
15.49,
15.49,
-36.69,
-36.69,
-36.69,
-36.69,
-26.03,
-26.03,
-26.03,
-26.03,
-23.39,
-23.39,
-23.39,
-23.39,
-31.84,
-31.84,
-31.84,
-31.84,
-31.84,
-28.5,
-28.5,
-28.5,
-28.5,
-28.5,
-34.35,
-34.35,
-34.35,
-34.35,
-34.35,
-34.35,
-35.02,
-35.02,
-35.02,
-34.36,
-34.36,
-34.36,
-39.09,
-39.09,
-39.09,
-39.09,
-39.09,
-39.09,
-10.17,
-10.17,
-10.17,
-3.93,
-3.93,
-3.93,
-23.6,
-23.6,
-23.6,
-25.68,
-25.68,
-25.68,
-47.79,
-47.79,
-47.79,
-47.77,
-47.77,
-47.77,
-47.77,
-47.77,
-47.77,
7.15,
7.15,
7.15,
9,
9,
9,
9.02,
9.02,
6.5,
6.5,
6.5,
6.5,
6.5,
6.5,
6.52,
6.52,
6.52,
-0.67,
-0.67,
-0.67,
-0.71,
-0.71,
-0.71,
-7.44,
-7.44,
-7.44,
35.96,
35.96,
35.96,
13.74,
13.74,
-7.76,
-7.76,
-27.78,
-27.78,
-27.78,
-24.67,
-24.67,
-37.16,
-37.16,
-35.48,
-35.48,
-35.48,
-36.64,
-36.64,
-36.64,
-27.75,
-27.75,
-27.75,
-27.75,
-27.75,
-15.42,
-15.42,
-16.1,
-10.76,
-23.88,
-25.65,
-33.16,
-34.09,
-34.09,
-37.69,
-27.89,
2,
10.91,
-33.05,
-33.05,
-33.05,
-34.69,
-33.51,
-39.59,
-28.88,
-37.38,
-37.38,
-31.16,
-34.99,
-34.99,
-26.1,
-31.28,
-31.28,
-26.55,
-35.59,
-36.42,
-36.7,
-36.67,
-36.67,
-33.63,
-35.49,
-35.48,
-31.85,
-31.89,
-34.67,
-39.24,
-33.38,
-37.79,
-37.79,
-37.79,
-37.79,
-37.79,
-37.79,
-37.79,
-37.79,
-45.68,
-45.69,
-45.68,
-45.69,
-45.68,
-45.69,
-45.69,
-35.74,
-41.84,
-38.94,
-30.77,
-30.77,
-30.76,
-30.79,
-43.27,
-43.18,
-43.27,
-20.06,
-37.57,
-37.47,
-31.96,
-35.5,
-36.56,
0.8,
3.4,
0.8,
-15.37,
-15.39,
-15.38,
-15.35,
-41.17,
-7.28,
-27.49,
-27.49,
-27.49,
-27.49,
-42.89,
-42.89,
-42.88,
-42.88,
-42.89,
-42.89,
-42.88,
-42.88,
-42.99,
-42.99,
-42.99,
-42.84,
-42.84,
-42.84,
-42.84,
-42.84,
-42.84,
-38.74,
-38.74,
-38.74,
-38.74,
-38.74,
-38.74,
-38.73,
-38.73,
-38.73,
-29.47,
-29.47,
-29.47,
-29.48,
-29.48,
-29.48,
-32.5,
-32.5,
-32.5,
-32.5,
-32.5,
-32.5,
-32.5,
-32.5,
-32.5,
-40.7,
-40.7,
-40.7,
-45.58,
-45.58,
-45.58,
-49.33,
-49.33,
-49.33,
-36.59,
-36.59,
-36.59,
-43.09,
-43.09,
-43.09,
-16.62,
-16.62,
-16.62,
-11.41,
-11.41,
-11.41,
-8.08,
-8.08,
-8.08,
3.63,
3.63,
3.63,
5.05,
5.05,
5.05,
0.53,
0.53,
0.53,
3.54,
3.54,
3.54,
7.02,
7.02,
7.02,
6.75,
6.75,
6.75,
7.03,
7.03,
7.03,
7.42,
7.42,
7.42,
8.03,
8.03,
8.03,
9.03,
9.03,
9.03,
9.03,
9.03,
9.03,
8.81,
8.81,
8.81,
8.82,
8.82,
8.82,
9.23,
9.23,
9.23,
9.24,
9.24,
9.24,
12.05,
12.05,
12.05,
10.38,
10.38,
10.38,
15.26,
15.26,
15.26,
17,
17,
17,
11.82,
11.82,
11.82,
11.83,
11.83,
11.83,
26.65,
26.65,
26.65,
12.98,
12.98,
12.98,
12.5,
12.5,
12.5,
16.22,
16.22,
16.22,
26.14,
26.14,
26.14,
26.97,
26.97,
26.97,
21.22,
21.22,
21.22,
27.71,
27.71,
27.71,
25.93,
25.93,
25.93,
22.83,
22.83,
22.83,
25.8,
25.8,
25.8,
24.91,
24.91,
24.91,
22.19,
22.19,
22.19,
22.52,
22.52,
22.52,
28.73,
28.73,
28.73,
24.5,
24.5,
24.5,
-1.46,
-1.46,
-1.46,
-1.47,
-1.47,
-1.47,
10.51,
10.51,
10.51,
10.51,
10.51,
10.51,
1.6,
1.6,
6.66,
6.66,
6.66,
5.12,
5.12,
5.12,
5.12,
5.12,
5.12,
8.62,
8.62,
8.62,
8.62,
-0.17,
-0.17,
-0.17,
-0.17,
-0.17,
-0.17,
26.87,
26.87,
26.87,
26.87,
26.87,
26.87,
19.89,
19.89,
8.26,
8.26,
-23.97,
-23.97,
-29.41,
-29.41,
-24.07,
-24.07,
-17.97,
-17.97,
-35.89,
-35.89,
0.77,
0.77,
0.51,
0.51,
-28.92,
18.5,
18.5,
18.5,
15.23,
7.59,
14.89,
8.85,
10.2,
0,
0,
35.66,
35.24,
45,
14.17,
16.07,
21.97,
17.3,
17.29,
13.51,
15.3,
15.3,
15.3,
15.3,
35.13,
31.12,
27.1,
11.9,
11.9,
27.3,
27.29,
32.57,
25.05,
16.92,
11.7,
8.64,
10.63,
10.65,
9.5,
9.5,
9.48,
9.44,
17.1,
17.1,
17.42,
22.5,
23.64,
2.8,
2.8,
2.8,
2.8,
-4.81,
-1.36,
-9.19,
16.3,
16.3,
16.3,
9.01,
9.01,
1.72,
4.97,
9,
20.76,
11.9,
-10.19,
-10.15,
5.52,
5.52,
-10.33,
-10.34,
-10.23,
-10.15,
-8.29,
-7.69,
-9.09,
-8.55,
-4.32,
-6.94,
-2.76,
-2.49,
-1.65,
-3.01,
4.7,
5.46,
5.8,
5.79,
7.13,
7.94,
9.14,
9.18,
10.53,
12.1,
8.33,
-3.2,
-5.19,
-5.19,
-4.39,
-4.36,
-4.89,
-4.89,
-4.85,
-5.22,
-2.88,
-4.6,
4.63,
-1.69,
-4.89,
-4.89,
-5.23,
-3.98,
-4.99,
3.52,
-2.64,
-0.79,
-7.59,
-8.69,
-8.69,
-8.07,
-10.88,
-10.88,
-10.87,
-7.28,
-9.23,
0.9,
9.35,
1.03,
-0.59,
-0.59,
1.21,
-0.23,
-1.59,
12.5,
3.84,
7.4,
5.7,
12.37,
16.03,
-8.89,
-8.89,
-15.11,
-0.64,
3.11,
-5.33,
4.2,
-16.19,
-13.29,
-13.64,
-18.1,
-13.64,
-13.64,
-13.68,
-9.59,
0,
0,
-9.59,
-9.59,
-9.59,
-9.59,
-12.68,
-14.54,
-12.08,
-12.08,
-12.09,
-12.09,
-12.08,
-12.09,
-12.08,
-12.04,
-12.04,
-12.09,
-12.05,
-12.08,
-11.21,
-12.09,
-10.08,
-10.09,
-10.09,
3.4,
10.16,
0.5,
-1.84,
-0.33,
1.7,
-5.86,
-8.39,
-8.39,
-8.39,
-8.39,
-6,
-10.96,
-24.09,
-24.08,
-24.09,
-11.09,
7.69,
7.6,
7.5,
16.8,
6.46,
-0.04,
2.6,
2.6,
-1.89,
-1.89,
-1.88,
1.56,
1.55,
1.55,
1.51,
1.51,
11.83,
11.2,
9.56,
7.24,
7.26,
7.28,
7.26,
7.26,
7.27,
7.26,
7.26,
5.61,
5.61,
5.64,
5.6,
5.6,
5.61,
5.61,
5.6,
5.61,
5.6,
5.6,
5.6,
5.6,
5.61,
4.24,
4.2,
4.2,
-2.03,
-3.38,
-4.83,
-4.89,
-4.88,
-4.89,
-7.34,
-11.97,
-1.39,
-1.38,
21.62,
-1.44,
-6.02,
-6.01,
-6.03,
-6.03,
1.99,
14.13,
-2.09,
-4.39,
2.4,
2.4,
-5.29,
8.71,
-10.52,
-10.53,
-10.5,
-2.59,
-2.59,
-2.59,
-2.59,
-2.59,
-2.59,
-2.59,
-2.59,
-2.59,
-2.59,
-2.59,
-3.44,
-3.1,
3.15,
1.98,
10.6,
4.14,
-3.69,
-2.06,
-3.69
]

# 计算正态分布参数
mu, std = stats.norm.fit(data)

# 绘制直方图
plt.hist(data, bins=30, density=True, alpha=0.6, color='g')

# 绘制正态分布曲线
xmin, xmax = plt.xlim()
x = np.linspace(xmin, xmax, 100)
p = stats.norm.pdf(x, mu, std)
plt.plot(x, p, 'k', linewidth=2)

title = "Fit results: mu = %.2f,  std = %.2f" % (mu, std)
plt.title(title)

# 显示图形
plt.show()